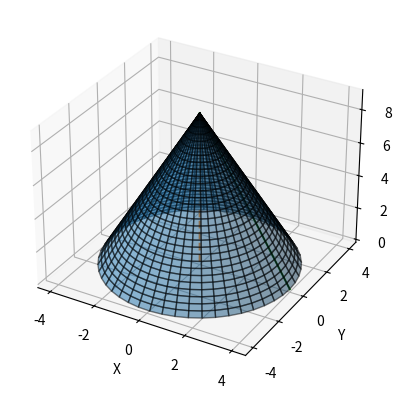

Here is the Python script that generated this plot:
import math
import numpy as np
import matplotlib.pyplot as plt


def cone_scanner(r, h):
    theta = np.linspace(0, 2 * math.pi, 50)
    z = np.linspace(0, h, 30)

    T, Z = np.meshgrid(theta, z)
    R = r * (1 - Z / h)

    X = R * np.cos(T)
    Y = R * np.sin(T)

    s = math.sqrt(r ** 2 + h ** 2)
    G = math.pi * r ** 2
    M = math.pi * r * s
    O = G + M
    V = 1 / 3 * G * h

    fig = plt.figure()
    ax = fig.add_subplot(111, projection="3d")

    ax.plot_surface(X, Y, Z, alpha=0.5, edgecolor="black")
    ax.plot([0, 0], [0, 0], [0, h], linestyle="--")
    ax.plot([r, 0], [0, 0], [0, h])

    ax.set_xlabel("X")
    ax.set_ylabel("Y")
    ax.set_zlabel("Z")

    print("=== KEGEL SCANNER ===")
    print("")
    print("Radius r:", r, "cm")
    print("Höhe h:", h, "cm")
    print("Mantellinie s:", round(s, 2), "cm")
    print("Grundfläche G:", round(G, 2), "cm²")
    print("Mantelfläche M:", round(M, 2), "cm²")
    print("Oberfläche O:", round(O, 2), "cm²")
    print("Volumen V:", round(V, 2), "cm³")

    plt.show()


cone_scanner(4, 9)
